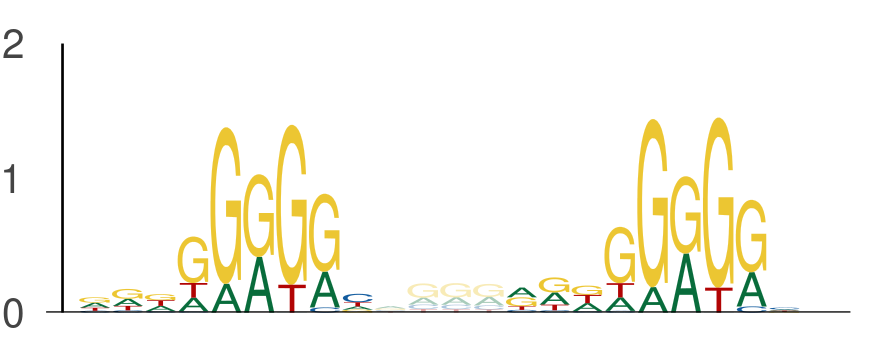

Source data for this figure (header and first rows):
seq_index, start_position, end_position, is_reversed_complement
4985, 31, 40, 0
4985, 44, 53, 0
4575, 71, 80, 0
4575, 84, 93, 0
6072, 135, 144, 0
6072, 148, 157, 0
2875, 103, 112, 0
2875, 116, 125, 0
421, 94, 103, 0
421, 107, 116, 0
1822, 47, 56, 0
1822, 60, 69, 0
2118, 131, 140, 0
2118, 144, 153, 0
3718, 34, 43, 0
3718, 47, 56, 0
3718, 33, 42, 0
3718, 46, 55, 0
3854, 1, 10, 0
3854, 14, 23, 0
636, 55, 64, 0
636, 68, 77, 0
636, 89, 98, 0
636, 102, 111, 0
3407, 9, 18, 0
3407, 22, 31, 0
5639, 56, 65, 0
5639, 69, 78, 0
1387, 99, 108, 0
1387, 112, 121, 0
1387, 100, 109, 0
1387, 113, 122, 0
3942, 58, 67, 0
3942, 71, 80, 0
2919, 96, 105, 0
2919, 109, 118, 0
5377, 84, 93, 0
5377, 97, 106, 0
484, 27, 36, 0
484, 40, 49, 0
484, 40, 49, 0
484, 53, 62, 0
484, 39, 48, 0
484, 52, 61, 0
484, 53, 62, 0
484, 66, 75, 0
5857, 71, 80, 0
5857, 84, 93, 0
1872, 92, 101, 0
1872, 105, 114, 0
5454, 47, 56, 0
5454, 60, 69, 0
4950, 25, 34, 0
4950, 38, 47, 0
2774, 48, 57, 0
2774, 61, 70, 0
594, 12, 21, 0
594, 25, 34, 0
2203, 117, 126, 0
2203, 130, 139, 0
... 2,384 more rows
